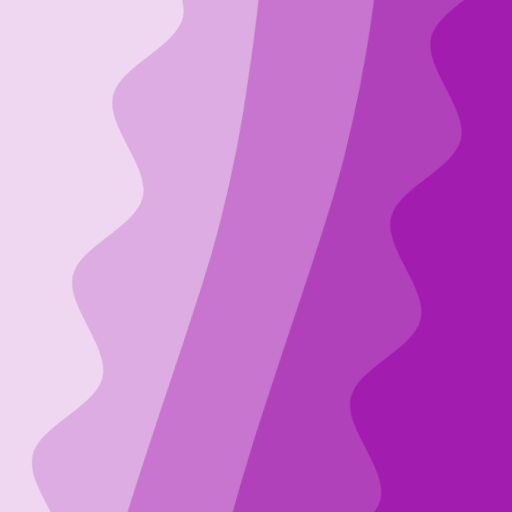
t = 0.00 s
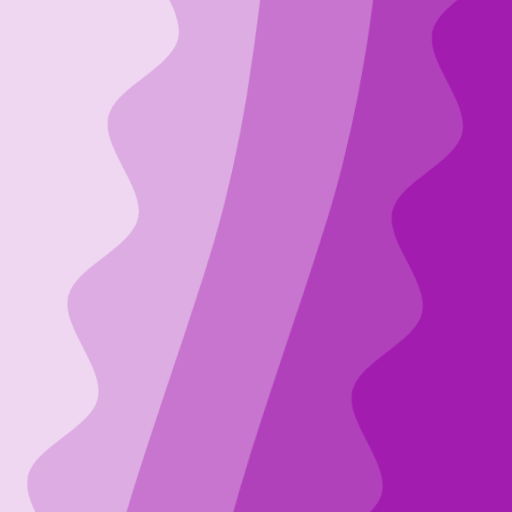
t = 2.50 s
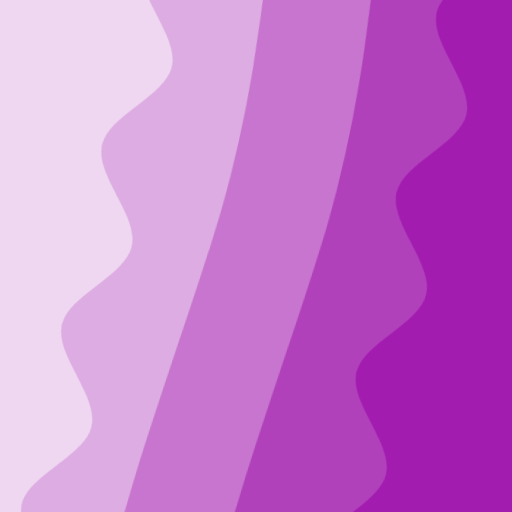
t = 5.00 s
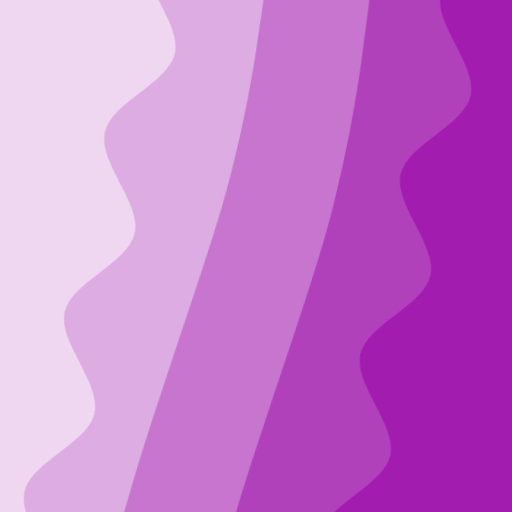
t = 7.50 s

The animated SVG that drew these frames (rendered in a browser with its animation timeline set to each time). Animation: 2 CSS @keyframes rules; frames cover the first 7.50 s, repeats indefinitely.

<svg xmlns="http://www.w3.org/2000/svg" viewBox="0 0 100 100" fill="none" shape-rendering="auto" aria-hidden="true"><!-- Generated by DiceBear (https://www.dicebear.com) --><metadata xmlns:rdf="http://www.w3.org/1999/02/22-rdf-syntax-ns#" xmlns:xsi="http://www.w3.org/2001/XMLSchema-instance" xmlns:dc="http://purl.org/dc/elements/1.1/" xmlns:dcterms="http://purl.org/dc/terms/"><rdf:RDF><rdf:Description><dc:title>Waves</dc:title><dc:creator>DiceBear</dc:creator><dc:source xsi:type="dcterms:URI">https://www.dicebear.com</dc:source><dcterms:license xsi:type="dcterms:URI">https://creativecommons.org/publicdomain/zero/1.0/</dcterms:license><dc:rights>“Waves” (https://www.dicebear.com) by “DiceBear”, licensed under “CC0 1.0” (https://creativecommons.org/publicdomain/zero/1.0/)</dc:rights></rdf:Description></rdf:RDF></metadata><defs><g id="layer-ripple-4dd5140e"><path d="M0 12c6 0 12 10 18 10s12-10 18-10 12 10 18 10 12-10 18-10 12 10 18 10 12-10 18-10 12 10 18 10 12-10 18-10 12 10 18 10 12-10 18-10 12 6 20 5v113H0Z" fill="#ffffff"/></g><g id="layer-calm-4dd5140e"><path d="M0 16c28 0 52-6 84-5s72 10 116 5v114H0Z" fill="#ffffff"/></g><g id="body-quartet-4dd5140e"><g opacity=".16"><g class="dbwa-l1"><use transform="translate(-50) translate(-2.989, 3.93198)" href="#layer-ripple-4dd5140e"/></g></g><g opacity=".28"><g class="dbwa-l2"><use transform="translate(-50 22) translate(-6.6474, 4.43547)" href="#layer-calm-4dd5140e"/></g></g><g opacity=".4"><g class="dbwa-l3"><use transform="translate(-50 44) translate(10.6452, 3.29199)" href="#layer-calm-4dd5140e"/></g></g><g opacity=".52"><g class="dbwa-l4"><use transform="translate(-50 66) translate(-14.4076, -3.89506)" href="#layer-ripple-4dd5140e"/></g></g></g><g id="bodyFree-default-4dd5140e"><use href="#body-quartet-4dd5140e"/></g><g id="rotation-free-4dd5140e"><use transform="rotate(102.5874, 50, 50)" href="#bodyFree-default-4dd5140e"/></g><g id="animation-medium-4dd5140e"><g class="dbwa-medium"/><style>svg:has(.dbwa-medium){--dbwa-t:1;--dbwa-p:running}@media (prefers-reduced-motion: no-preference){@keyframes dbwaDriftA{0%,100%{transform:translateX(0)}50%{transform:translateX(-10px)}} @keyframes dbwaDriftB{0%,100%{transform:translateX(0)}50%{transform:translateX(10px)}} .dbwa-l1{animation:dbwaDriftA calc(var(--dbwa-t,1)*20s) ease-in-out infinite} .dbwa-l2{animation:dbwaDriftB calc(var(--dbwa-t,1)*16.5s) ease-in-out infinite} .dbwa-l3{animation:dbwaDriftA calc(var(--dbwa-t,1)*13.5s) ease-in-out infinite} .dbwa-l4{animation:dbwaDriftB calc(var(--dbwa-t,1)*11s) ease-in-out infinite} .dbwa-l5{animation:dbwaDriftA calc(var(--dbwa-t,1)*9.5s) ease-in-out infinite} .dbwa-l6{animation:dbwaDriftB calc(var(--dbwa-t,1)*8s) ease-in-out infinite}.dbwa-l1,.dbwa-l2,.dbwa-l3,.dbwa-l4,.dbwa-l5,.dbwa-l6{animation-play-state:var(--dbwa-p,paused)}}</style></g><clipPath id="clip-4dd5140e"><rect width="100" height="100" rx="0" ry="0"/></clipPath></defs><g clip-path="url(#clip-4dd5140e)"><rect width="100" height="100" fill="#a21caf"/><use href="#rotation-free-4dd5140e"/><use href="#animation-medium-4dd5140e"/></g></svg>
